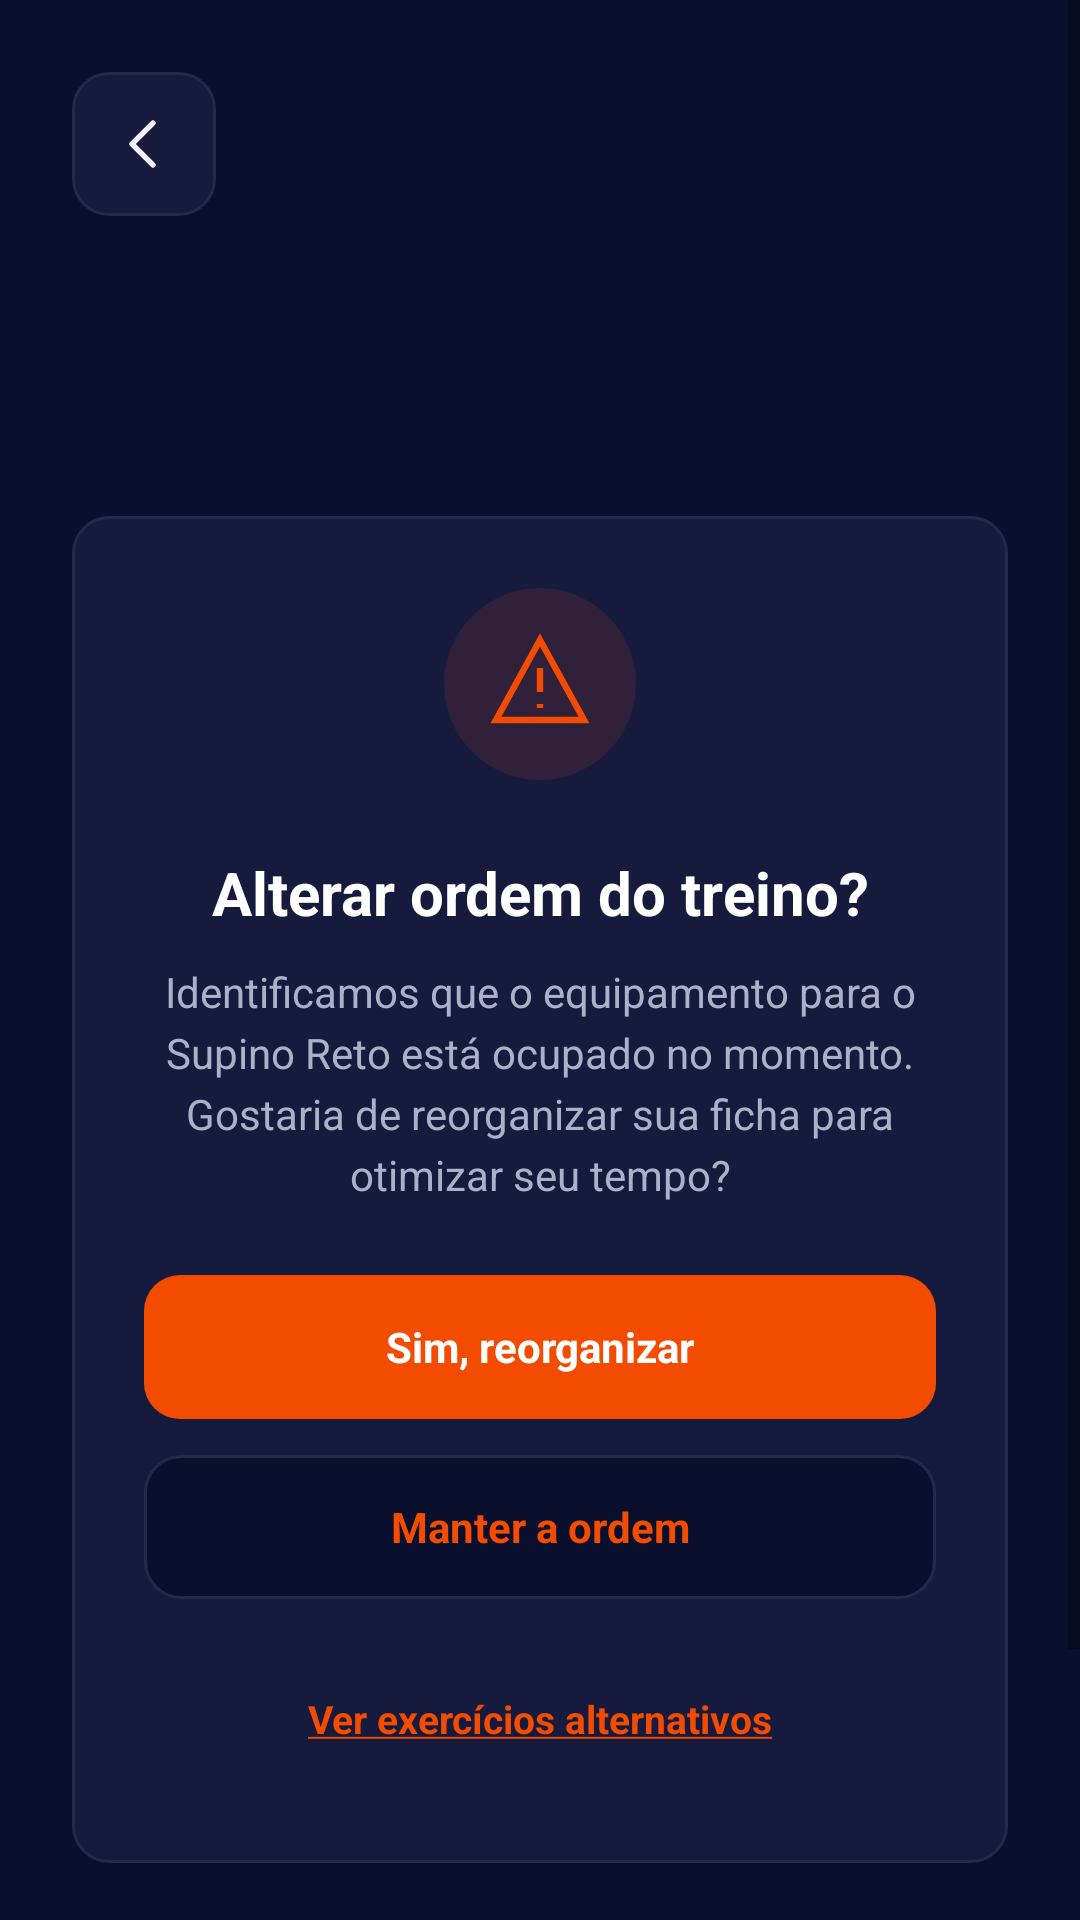

Produce the Android XML layout that renders to this screen, including the resource entries it uses.
<!-- AndroidManifest.xml: application theme Theme.Gyema -->
<!-- res/layout/activity_equipment_occupied.xml -->
<?xml version='1.0' encoding='utf-8'?>
<ScrollView xmlns:android="http://schemas.android.com/apk/res/android" xmlns:ns1="http://schemas.android.com/tools" android:id="@+id/workout_root" android:layout_width="match_parent" android:layout_height="match_parent" android:fillViewport="true" android:background="@color/workout_navy" ns1:context=".EquipmentOccupiedActivity">
    <LinearLayout android:layout_width="match_parent" android:layout_height="wrap_content" android:orientation="vertical" android:padding="24dp">
        <ImageButton android:id="@+id/workout_back" android:layout_width="48dp" android:layout_height="48dp" android:background="@drawable/workout_card" android:padding="14dp" android:src="@drawable/model_ic_back" android:contentDescription="@string/workout_back" />
        <Space android:layout_width="1dp" android:layout_height="100dp" android:layout_weight="1" />
        <LinearLayout android:layout_width="match_parent" android:layout_height="wrap_content" android:orientation="vertical" android:background="@drawable/workout_card" android:padding="24dp">
            <ImageView android:layout_width="64dp" android:layout_height="64dp" android:layout_gravity="center_horizontal" android:importantForAccessibility="no" android:src="@drawable/workout_warning" />
            <TextView style="@style/WorkoutText" android:text="@string/workout_occupied_title" android:gravity="center" android:textStyle="bold" android:textSize="20sp" android:layout_marginTop="24dp" />
            <TextView style="@style/WorkoutText" android:text="@string/workout_occupied_message" android:gravity="center" android:textColor="@color/workout_muted" android:layout_marginTop="10dp" android:lineSpacingExtra="4dp" />
            <Button android:id="@+id/equipment_reorder" style="@style/WorkoutButton" android:text="@string/workout_reorder" android:layout_marginTop="24dp" />
            <Button android:id="@+id/equipment_keep" style="@style/WorkoutButton" android:text="@string/workout_keep_order" android:layout_marginTop="12dp" android:background="@drawable/workout_outlined" android:textColor="@color/workout_orange" />
            <Button android:id="@+id/equipment_alternatives" style="@style/WorkoutButton" android:text="@string/workout_alternatives" android:layout_marginTop="16dp" android:background="@android:color/transparent" android:textColor="@color/workout_orange" android:textSize="13sp" />
        </LinearLayout>
        <Space android:layout_width="1dp" android:layout_height="100dp" android:layout_weight="1" />
    </LinearLayout>
</ScrollView>
<!-- resources referenced by this layout -->
<resources>
  <color name="workout_muted">#ADB0C9</color>
  <color name="workout_navy">#0B0F2E</color>
  <color name="workout_orange">#F34B00</color>
  <!-- drawable model_ic_back (drawable) -->
  <vector xmlns:android="http://schemas.android.com/apk/res/android" android:width="24dp" android:height="24dp" android:viewportWidth="24" android:viewportHeight="24">
      <path android:pathData="M15,5 L8,12 L15,19" android:fillColor="@android:color/transparent" android:strokeColor="#F3F1FA" android:strokeWidth="1.8" android:strokeLineCap="round" android:strokeLineJoin="round" />
  </vector>
  <!-- drawable workout_card (drawable) -->
  <shape xmlns:android="http://schemas.android.com/apk/res/android"><solid android:color="@color/workout_card"/><corners android:radius="12dp"/><stroke android:width="1dp" android:color="@color/workout_border"/></shape>
  <!-- drawable workout_outlined (drawable) -->
  <shape xmlns:android="http://schemas.android.com/apk/res/android"><solid android:color="@color/workout_navy"/><corners android:radius="12dp"/><stroke android:width="1dp" android:color="@color/workout_border"/></shape>
  <!-- drawable workout_warning (drawable) -->
  <vector xmlns:android="http://schemas.android.com/apk/res/android" android:width="48dp" android:height="48dp" android:viewportWidth="48" android:viewportHeight="48"><path android:fillColor="@color/workout_warning_bg" android:pathData="M24,0A24,24 0,1 0,24,48A24,24 0,1 0,24,0"/><path android:strokeColor="@color/workout_orange" android:strokeWidth="1.6" android:pathData="M24,13L35,33H13Z M24,20V26 M24,29V30"/></vector>
  <string name="workout_alternatives"><u>Ver exercícios alternativos</u></string>
  <string name="workout_back">Voltar</string>
  <string name="workout_keep_order">Manter a ordem</string>
  <string name="workout_occupied_message">Identificamos que o equipamento para o Supino Reto está ocupado no momento. Gostaria de reorganizar sua ficha para otimizar seu tempo?</string>
  <string name="workout_occupied_title">Alterar ordem do treino?</string>
  <string name="workout_reorder">Sim, reorganizar</string>
  <style name="WorkoutButton" parent="android:style/Widget.Material.Button"><item name="android:layout_width">match_parent</item><item name="android:layout_height">wrap_content</item><item name="android:minHeight">48dp</item><item name="android:padding">12dp</item><item name="android:textSize">14sp</item><item name="android:textStyle">bold</item><item name="android:textAllCaps">false</item><item name="android:textColor">@color/workout_white</item><item name="android:background">@drawable/workout_primary</item><item name="android:backgroundTint">@null</item><item name="android:stateListAnimator">@null</item></style>
  <style name="WorkoutText"><item name="android:layout_width">match_parent</item><item name="android:layout_height">wrap_content</item><item name="android:textColor">@color/workout_white</item><item name="android:textSize">14sp</item><item name="android:fontFamily">sans-serif</item></style>
  <style name="Theme.Gyema" parent="android:style/Theme.Material.Light.NoActionBar">
          <item name="android:fontFamily">sans-serif</item>
          <item name="android:colorAccent">@color/primary</item>
          <item name="android:windowBackground">@color/background</item>
          <item name="android:windowLightStatusBar">true</item>
          <item name="android:windowLightNavigationBar">true</item>
      </style>
  <color name="workout_card">#161B3E</color>
  <color name="workout_border">#22294C</color>
  <color name="workout_warning_bg">#302039</color>
  <color name="workout_white">#FFFFFF</color>
  <!-- drawable workout_primary (drawable) -->
  <shape xmlns:android="http://schemas.android.com/apk/res/android"><solid android:color="@color/workout_orange"/><corners android:radius="12dp"/></shape>
  <color name="primary">#174A7E</color>
  <color name="background">#FFFFFF</color>
</resources>
